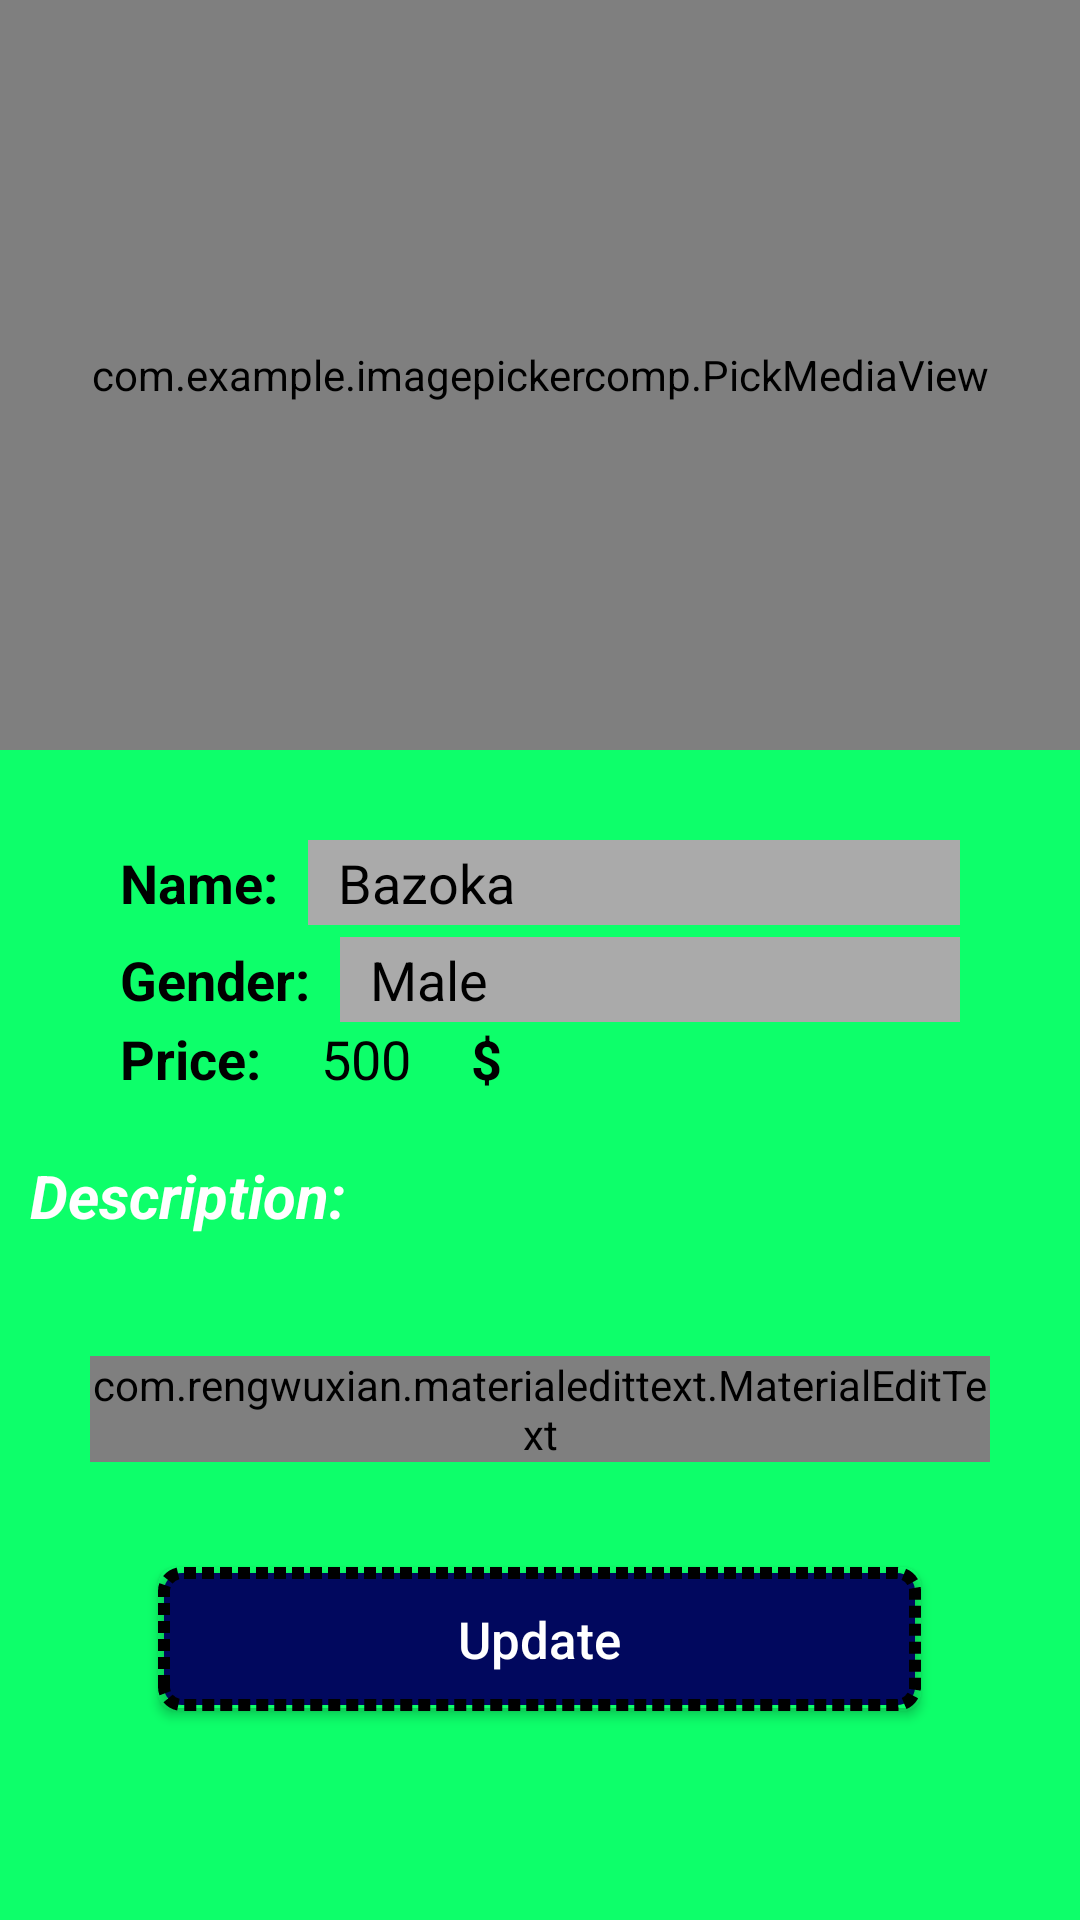

Here is an Android app screen rendered from its layout file. Give the layout XML and the strings, colors and styles it references.
<!-- AndroidManifest.xml: activity theme profileToolbarStyle -->
<!-- res/layout/activity_personal_ad.xml -->
<?xml version="1.0" encoding="utf-8"?>
<ScrollView xmlns:android="http://schemas.android.com/apk/res/android"

    xmlns:app="http://schemas.android.com/apk/res-auto"
    xmlns:tools="http://schemas.android.com/tools"
    android:layout_width="match_parent"
    android:layout_height="match_parent"
    android:background="@color/background"
    tools:ignore="ExtraText,ScrollViewCount">

    <LinearLayout
        android:layout_width="match_parent"
        android:layout_height="wrap_content"
        android:orientation="vertical">

        <LinearLayout
            android:layout_width="match_parent"
            android:layout_height="wrap_content"
            android:elevation="10dp"
            android:orientation="vertical"
            tools:ignore="UselessParent">

            <com.example.imagepickercomp.PickMediaView
                android:id="@+id/pickMediaView"
                android:layout_width="match_parent"
                android:layout_height="250dp"
                android:background="@drawable/personal_ad_pickimage_bg"
                android:baselineAligned="false"
                app:editMenuColor="#442045"
                app:maxImages="3" />

        </LinearLayout>

        <LinearLayout
            android:layout_width="match_parent"
            android:layout_height="wrap_content"
            android:layout_marginLeft="30dp"
            android:layout_marginTop="20dp"
            android:layout_marginRight="30dp"
            android:background="@drawable/custom_shape"
            android:orientation="vertical"
            android:padding="10dp">

            <RelativeLayout
                android:layout_width="match_parent"
                android:layout_height="wrap_content"
                tools:ignore="UselessParent">

                <TextView
                    android:id="@+id/tvPetNameTitle"
                    android:layout_width="wrap_content"
                    android:layout_height="wrap_content"
                    android:layout_centerVertical="true"
                    android:text="@string/petName"
                    android:textColor="@android:color/black"
                    android:textSize="@dimen/dimen_18_sp"
                    android:textStyle="bold" />

                <EditText
                    android:id="@+id/etmyPetName"
                    android:layout_width="match_parent"
                    android:layout_height="wrap_content"
                    android:layout_marginStart="10dp"
                    android:layout_toEndOf="@+id/tvPetNameTitle"
                    android:background="@android:color/darker_gray"
                    android:enabled="false"
                    android:importantForAutofill="no"
                    android:inputType="text"
                    android:paddingLeft="10dp"
                    android:paddingTop="2dp"
                    android:paddingBottom="2dp"
                    android:text="Bazoka"
                    android:textColor="@android:color/black"
                    android:textSize="@dimen/dimen_18_sp"
                    tools:ignore="LabelFor" />
            </RelativeLayout>

            <RelativeLayout
                android:layout_width="match_parent"
                android:layout_height="wrap_content"
                android:layout_marginTop="4dp"
                tools:ignore="UselessParent">

                <TextView
                    android:id="@+id/tvPetGenderTitle"
                    android:layout_width="wrap_content"
                    android:layout_height="wrap_content"
                    android:layout_centerVertical="true"
                    android:text="@string/petGender"

                    android:textColor="@android:color/black"
                    android:textSize="@dimen/dimen_18_sp"
                    android:textStyle="bold" />

                <EditText
                    android:id="@+id/etPetGender"
                    android:layout_width="match_parent"
                    android:layout_height="wrap_content"
                    android:layout_marginStart="10dp"
                    android:layout_toEndOf="@+id/tvPetGenderTitle"
                    android:background="@android:color/darker_gray"
                    android:enabled="false"
                    android:paddingLeft="10dp"
                    android:paddingTop="2dp"
                    android:paddingBottom="2dp"
                    android:text="Male"
                    android:textColor="@android:color/black"
                    tools:ignore="LabelFor" />
            </RelativeLayout>

            <RelativeLayout
                android:layout_width="match_parent"
                android:layout_height="wrap_content"
                tools:ignore="UselessParent">

                <TextView
                    android:id="@+id/tvPriceTitle"
                    android:layout_width="wrap_content"
                    android:layout_height="wrap_content"
                    android:layout_centerVertical="true"
                    android:text="@string/petPrice"

                    android:textColor="@android:color/black"
                    android:textSize="@dimen/dimen_18_sp"
                    android:textStyle="bold" />

                <EditText
                    android:id="@+id/etmyPetPrice"
                    android:layout_width="wrap_content"
                    android:layout_height="wrap_content"
                    android:layout_marginStart="10dp"
                    android:layout_toEndOf="@+id/tvPriceTitle"
                    android:background="@color/color_grey_row"
                    android:cursorVisible="true"
                    android:inputType="number"
                    android:maxLength="5"
                    android:paddingLeft="10dp"
                    android:paddingRight="10dp"
                    android:singleLine="true"
                    android:text="500"
                    android:textColor="@android:color/black"
                    android:textSize="@dimen/dimen_18_sp"
                    tools:ignore="LabelFor" />

                <TextView

                    android:layout_width="wrap_content"
                    android:layout_height="wrap_content"
                    android:layout_centerVertical="true"
                    android:layout_marginStart="10dp"
                    android:layout_toEndOf="@id/etmyPetPrice"
                    android:text="@string/dollarSign"
                    android:textColor="@android:color/black"
                    android:textSize="@dimen/dimen_18_sp"
                    android:textStyle="bold" />
            </RelativeLayout>
        </LinearLayout>

        <TextView
            android:layout_width="wrap_content"
            android:layout_height="wrap_content"
            android:layout_margin="10dp"
            android:text="Description: "
            android:textColor="@color/color_black_main"
            android:textSize="@dimen/dimen_20_sp"
            android:textStyle="bold|italic" />


        <LinearLayout
            android:layout_width="match_parent"
            android:layout_height="wrap_content"
            android:layout_gravity="center"
            android:layout_marginLeft="20dp"
            android:layout_marginTop="20dp"
            android:layout_marginRight="20dp"
            android:background="@drawable/custom_shape"
            android:elevation="@dimen/createAd_elevation"
            android:orientation="vertical"
            android:padding="10dp">

            <com.rengwuxian.materialedittext.MaterialEditText
                android:id="@+id/etmyPetDesc"
                android:layout_width="match_parent"
                android:layout_height="wrap_content"
                android:hint="@string/createAd_petDesc_hint"
                android:imeOptions="actionDone"
                android:inputType="textMultiLine"
                android:maxLines="2"
                android:scrollHorizontally="false"
                android:singleLine="false"
                android:text="he is very smart dog"
                app:met_floatingLabelText="string/createAd_petDesc_hint"
                app:met_helperText="@string/createAd_descHelperText"
                app:met_iconLeft="@drawable/ic_description_black_24dp"
                app:met_iconPadding="0dp"
                app:met_maxCharacters="70"
                app:met_singleLineEllipsis="true" />
        </LinearLayout>

        <Button
            android:id="@+id/updateAd"
            android:layout_width="wrap_content"
            android:layout_height="wrap_content"
            android:layout_gravity="center"
            android:layout_marginTop="@dimen/createAd_button_margin"
            android:layout_marginBottom="@dimen/createAd_button_margin"
            android:background="@drawable/custom_button"
            android:elevation="@dimen/createAd_elevation"
            android:paddingLeft="@dimen/createAd_button_paddingleftright"
            android:paddingRight="@dimen/createAd_button_paddingleftright"
            android:text="@string/updateAd"
            android:textAllCaps="false"
            android:textColor="@android:color/white"
            android:textSize="17sp" />
    </LinearLayout>
</ScrollView>
<!-- resources referenced by this layout -->
<resources>
  <color name="background">#0DFF6A</color>
  <dimen name="createAd_button_margin">25dp</dimen>
  <dimen name="createAd_button_paddingleftright">100dp</dimen>
  <dimen name="createAd_elevation">10dp</dimen>
  <dimen name="dimen_18_sp">18sp</dimen>
  <dimen name="dimen_20_sp">20sp</dimen>
  <!-- drawable custom_button (drawable) -->
  <?xml version="1.0" encoding="utf-8"?>
  <shape xmlns:android="http://schemas.android.com/apk/res/android"
      android:shape="rectangle">
      <corners android:radius="6dp" />
      <stroke
          android:width="4dp"
          android:color="@android:color/black"
          android:dashWidth="4dp"
          android:dashGap="2dp" />
      <solid android:color="@color/Toolbar" />
  </shape>
  
      
  <!-- drawable personal_ad_pickimage_bg (drawable) -->
  <?xml version="1.0" encoding="utf-8"?>
  <shape xmlns:android="http://schemas.android.com/apk/res/android"
      android:shape="rectangle">
  
      <stroke
          android:width="2dp"
          android:color="@color/color_black_main" />
  </shape>
  <string name="createAd_descHelperText">Maximum 70 Character</string>
  <string name="createAd_petDesc_hint">Short description</string>
  <string name="dollarSign">$ </string>
  <string name="petGender">Gender: </string>
  <string name="petName">Name: </string>
  <string name="petPrice">Price: </string>
  <string name="updateAd">Update</string>
  <style name="profileToolbarStyle" parent="Theme.AppCompat">
          <item name="colorPrimaryDark">@color/colorPrimaryDark</item>
          <item name="colorPrimary">@color/Toolbar</item>
          <item name="colorAccent">@color/colorAccent</item>
          <item name="android:textColor">@android:color/white</item>
      </style>
  <color name="Toolbar">#01085E</color>
  <color name="colorPrimaryDark">#303F9F</color>
  <color name="colorAccent">#FF4081</color>
</resources>
